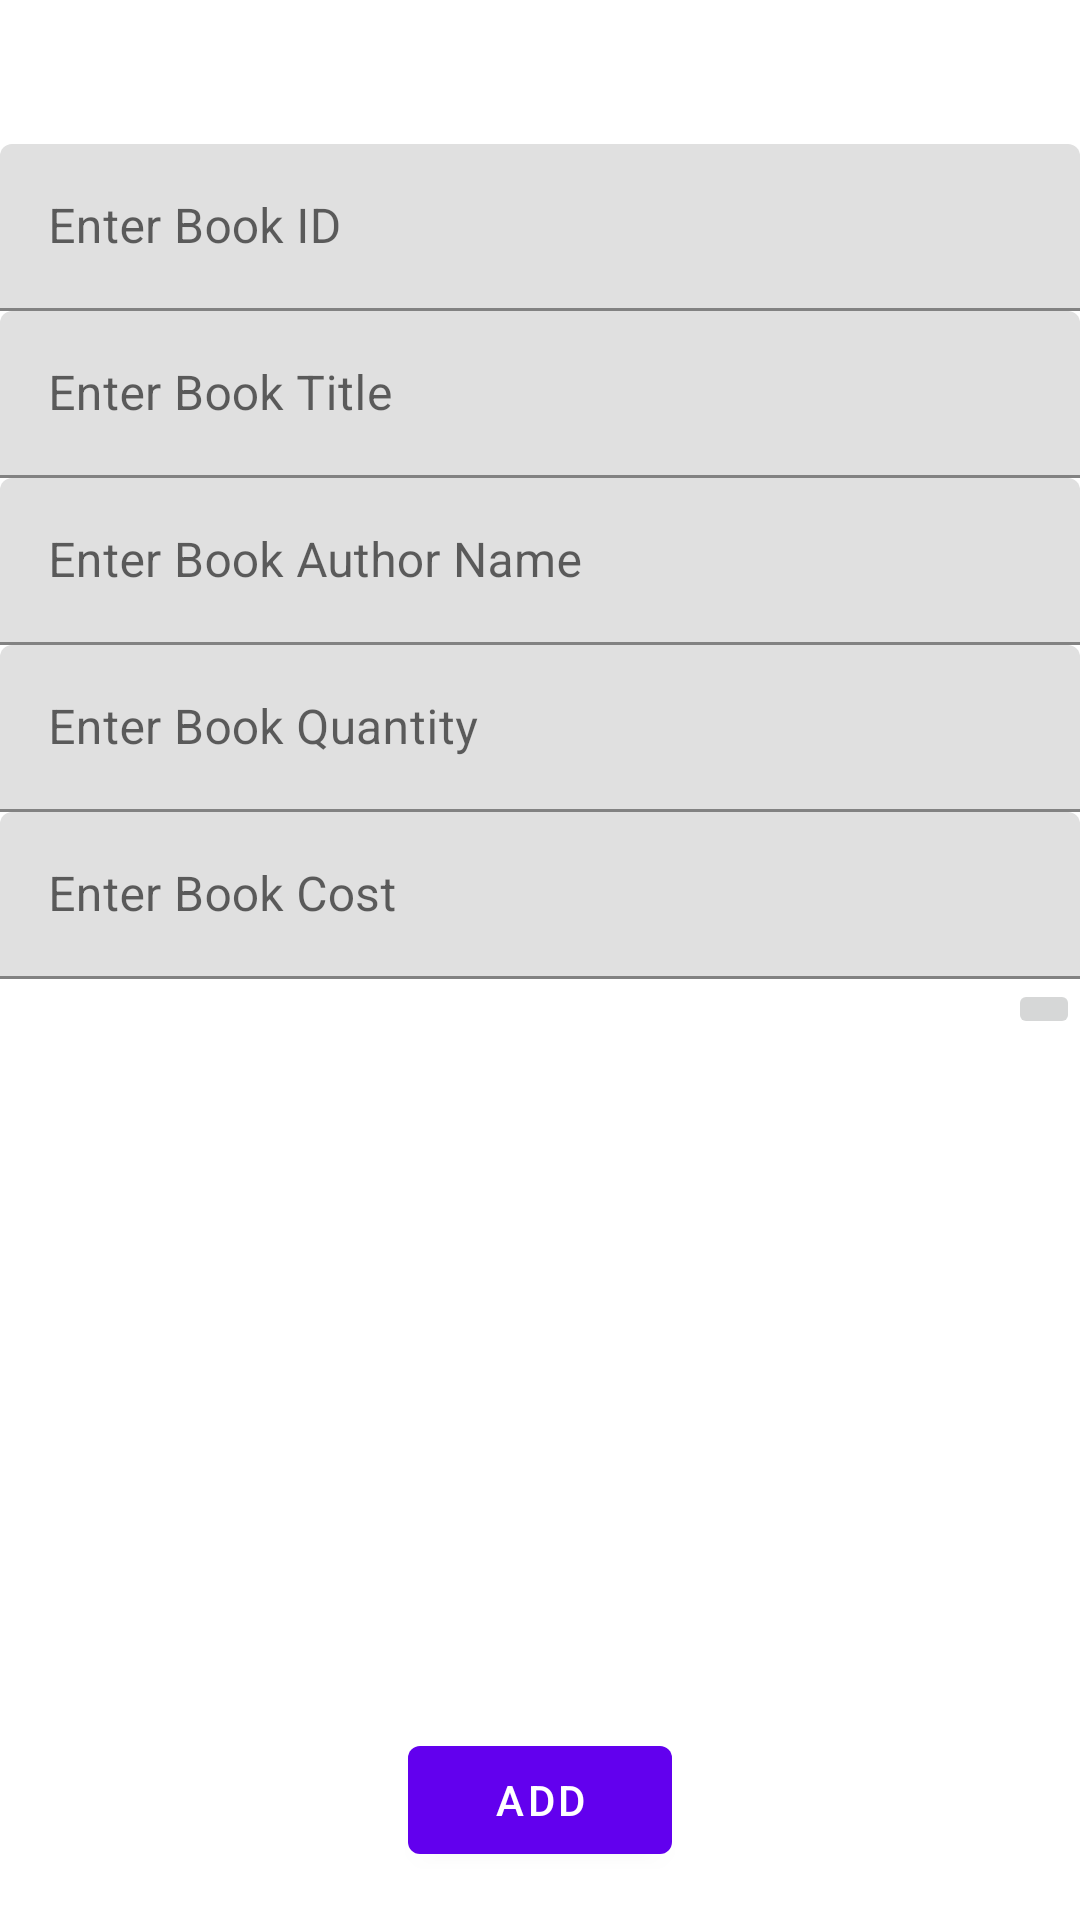

Produce the Android XML layout that renders to this screen, including the resource entries it uses.
<!-- AndroidManifest.xml: application theme AppTheme -->
<!-- res/layout/activity_add_books.xml -->
<?xml version="1.0" encoding="utf-8"?>
<android.support.constraint.ConstraintLayout xmlns:android="http://schemas.android.com/apk/res/android"
    xmlns:app="http://schemas.android.com/apk/res-auto"
    xmlns:tools="http://schemas.android.com/tools"
    android:layout_width="match_parent"
    android:layout_height="match_parent"
    android:layout_margin="10dp"
    tools:context=".AddBooksActivity">

    <android.support.design.widget.TextInputLayout
        android:layout_width="match_parent"
        android:layout_height="wrap_content"
        android:layout_marginTop="48dp"
        android:id="@+id/TIL_BOOK_ID"
        app:layout_constraintTop_toTopOf="parent"
        >

        <EditText
            android:layout_width="match_parent"
            android:layout_height="match_parent"
            android:id="@+id/edit_text_book_id"
            android:hint="Enter Book ID"
            />

    </android.support.design.widget.TextInputLayout>

    <android.support.design.widget.TextInputLayout
        android:layout_width="match_parent"
        android:layout_height="wrap_content"
        android:id="@+id/TIL_BOOK_TITLE"
        app:layout_constraintTop_toBottomOf="@id/TIL_BOOK_ID"
        >

        <EditText
            android:layout_width="match_parent"
            android:layout_height="match_parent"
            android:id="@+id/edit_text_book_title"
            android:hint="Enter Book Title"
            />

    </android.support.design.widget.TextInputLayout>

    <android.support.design.widget.TextInputLayout
        android:layout_width="match_parent"
        android:layout_height="wrap_content"
        android:id="@+id/TIL_BOOK_AUTHOR"
        app:layout_constraintTop_toBottomOf="@id/TIL_BOOK_TITLE"
        >

        <EditText
            android:layout_width="match_parent"
            android:layout_height="match_parent"
            android:id="@+id/edit_text_book_author"
            android:hint="Enter Book Author Name"
            />

    </android.support.design.widget.TextInputLayout>

    <android.support.design.widget.TextInputLayout
        android:layout_width="match_parent"
        android:layout_height="wrap_content"
        android:id="@+id/TIL_BOOK_QTY"
        app:layout_constraintTop_toBottomOf="@id/TIL_BOOK_AUTHOR"
        >

        <EditText
            android:layout_width="match_parent"
            android:layout_height="match_parent"
            android:id="@+id/edit_text_book_qty"
            android:hint="Enter Book Quantity"
            />

    </android.support.design.widget.TextInputLayout>

    <android.support.design.widget.TextInputLayout
        android:layout_width="match_parent"
        android:layout_height="wrap_content"
        android:id="@+id/TIL_BOOK_COST"
        app:layout_constraintTop_toBottomOf="@id/TIL_BOOK_QTY"
        >

        <EditText
            android:layout_width="match_parent"
            android:layout_height="match_parent"
            android:id="@+id/edit_text_book_cost"
            android:hint="Enter Book Cost"
            />

    </android.support.design.widget.TextInputLayout>

    <ImageButton
        android:layout_width="wrap_content"
        android:layout_height="wrap_content"
        app:layout_constraintTop_toBottomOf="@id/TIL_BOOK_COST"
        app:layout_constraintRight_toRightOf="parent"
        />

    <android.support.design.button.MaterialButton
        android:layout_width="wrap_content"
        android:layout_height="wrap_content"
        android:id="@+id/addBtn"
        android:layout_marginBottom="16dp"
        android:text="Add"
        app:layout_constraintLeft_toLeftOf="parent"
        app:layout_constraintRight_toRightOf="parent"
        app:layout_constraintBottom_toBottomOf="parent"
        />


</android.support.constraint.ConstraintLayout>
<!-- resources referenced by this layout -->
<resources>
  <style name="AppTheme" parent="Theme.MaterialComponents.Light.NoActionBar">
          
      </style>
</resources>
